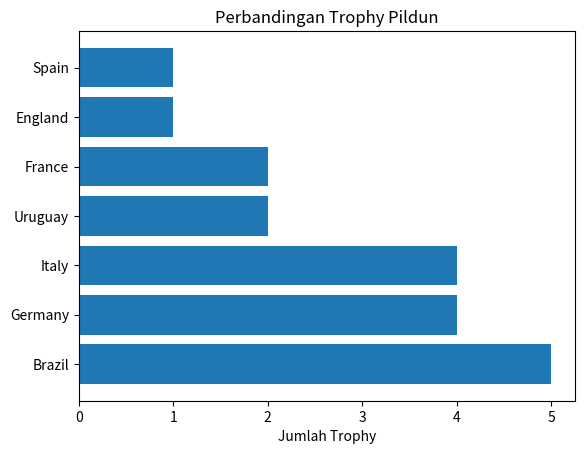

The matplotlib source for this figure:
import matplotlib.pyplot as plt
import pandas as pd

negara_pildun = ["Germany", "Brazil", "Uruguay", "Italy", "England", "France", "Spain"]
trophy = [4, 5, 2, 4, 1, 2, 1]

df = pd.DataFrame({
    'negara_pildun' : negara_pildun,
    'trophy' : trophy
})

df = df.sort_values(by= "trophy", ascending= False)
print(df)

plt.title("Perbandingan Trophy Pildun")
plt.xlabel("Jumlah Trophy")
plt.barh(y = df['negara_pildun'], width= df['trophy'])
plt.show()